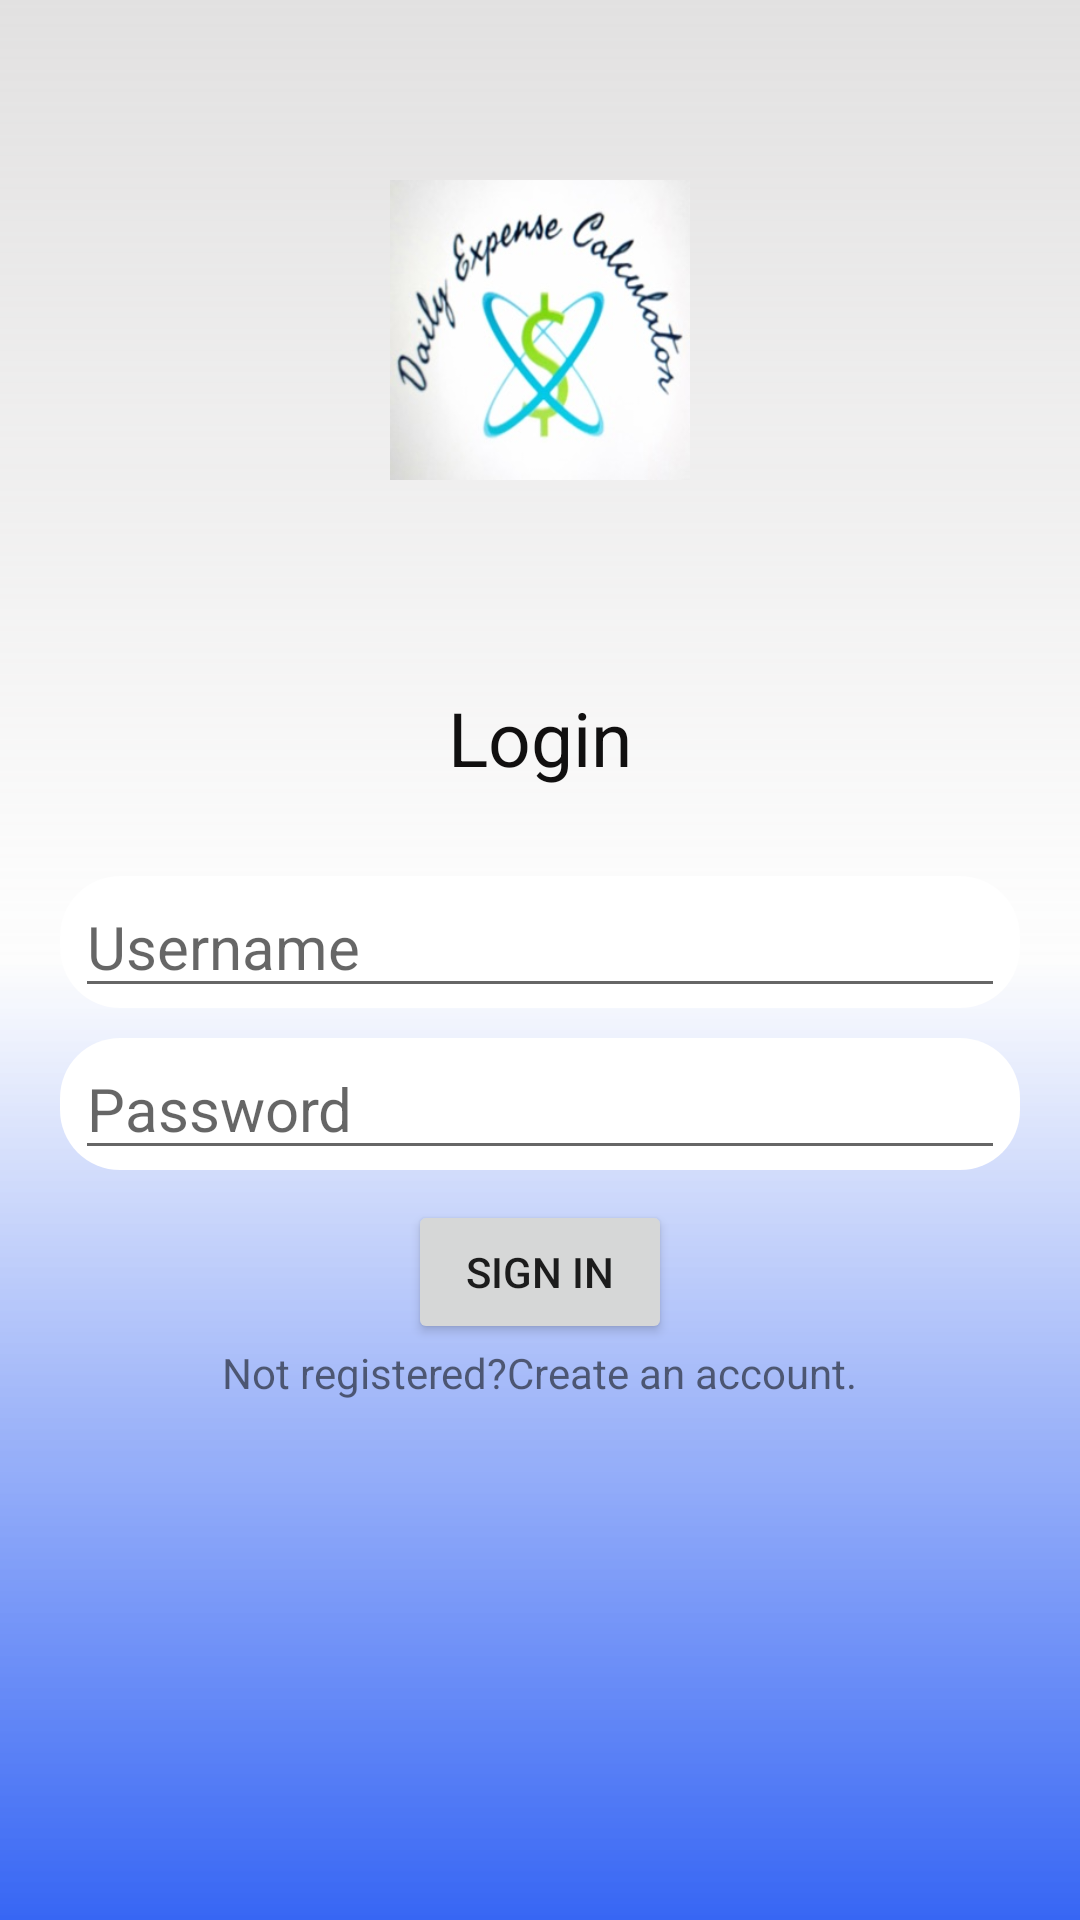

Layout XML and referenced resources for this Android screen:
<!-- AndroidManifest.xml: application theme AppTheme -->
<!-- res/layout/activity_main.xml -->
<?xml version="1.0" encoding="utf-8"?>
<LinearLayout
    xmlns:android="http://schemas.android.com/apk/res/android"
    xmlns:app="http://schemas.android.com/apk/res-auto"
    xmlns:tools="http://schemas.android.com/tools"
    android:layout_width="match_parent"
    android:layout_height="match_parent"
    android:background="@drawable/back_design"
    tools:context=".MainActivity">


    <RelativeLayout
        android:layout_width="match_parent"
        android:layout_height="match_parent">

        <ImageView
            android:id="@+id/imageView"
            android:layout_width="100dp"
            android:layout_height="100dp"
            android:layout_alignParentTop="true"
            android:layout_centerHorizontal="true"
            android:layout_marginTop="60dp"
            app:srcCompat="@drawable/dec" />

        <TextView
            android:layout_width="match_parent"
            android:layout_height="wrap_content"
            android:layout_alignParentStart="true"
            android:layout_alignParentTop="true"
            android:layout_marginTop="214dp"
            android:gravity="center"
            android:padding="15dp"
            android:text="Login"
            android:textColor="#111010"
            android:textSize="25dp" />

        <LinearLayout
            android:layout_width="match_parent"
            android:layout_height="wrap_content"
            android:layout_alignParentTop="true"
            android:layout_centerHorizontal="true"
            android:layout_marginTop="292dp"
            android:background="@drawable/text_design"
            android:paddingLeft="5dp"
            android:id="@+id/lay1"
            android:paddingRight="5dp"
            android:layout_marginRight="20dp"
            android:layout_marginLeft="20dp"
            android:layout_marginBottom="10dp">

            <TextView
                android:layout_width="wrap_content"
                android:layout_height="wrap_content"
                android:background="@drawable/user"
                android:textSize="20dp" />

            <EditText
                android:id="@+id/user_log"
                android:layout_width="match_parent"
                android:layout_height="wrap_content"
                android:hint="Username"
                android:inputType="text"
                android:textColor="#000"
                android:textSize="20dp" />
        </LinearLayout>

        <LinearLayout
            android:layout_width="match_parent"
            android:layout_height="wrap_content"
            android:layout_alignParentStart="true"
            android:layout_centerVertical="true"
            android:background="@drawable/text_design"
            android:paddingLeft="5dp"
            android:paddingRight="5dp"
            android:layout_below="@+id/lay1"
            android:id="@+id/lay2"
            android:layout_marginRight="20dp"
            android:layout_marginLeft="20dp">

            <TextView
                android:layout_width="wrap_content"
                android:layout_height="wrap_content"
                android:background="@drawable/pass"
                android:textSize="15dp" />

            <EditText
                android:id="@+id/pass_log"
                android:layout_width="match_parent"
                android:layout_height="wrap_content"
                android:hint="Password"
                android:inputType="textPassword"
                android:textColor="#000"
                android:textSize="20dp" />
        </LinearLayout>


        <Button
            android:id="@+id/signin"
            android:layout_width="wrap_content"
            android:layout_height="wrap_content"
            android:layout_centerHorizontal="true"
            android:layout_marginTop="10dp"
            android:text="Sign In"
            android:layout_below="@+id/lay2"/>

        <TextView
            android:id="@+id/backreg"
            android:layout_width="wrap_content"
            android:layout_height="wrap_content"
            android:layout_below="@+id/signin"
            android:layout_centerHorizontal="true"
            android:text="Not registered?Create an account." />



    </RelativeLayout>



</LinearLayout>
<!-- resources referenced by this layout -->
<resources>
  <!-- drawable back_design (drawable) -->
  <?xml version="1.0" encoding="utf-8"?>
  <shape xmlns:android="http://schemas.android.com/apk/res/android">
  
     
      <gradient
          android:angle="90"
          android:startColor="#FF3766F4"
          android:centerColor="#A6FFFFFF"
          android:endColor="#E2E1E1"
          />
  
  </shape>
  <!-- drawable dec: jpg bitmap (drawable, 15945 bytes) -->
  <!-- drawable text_design (drawable) -->
  <?xml version="1.0" encoding="utf-8"?>
  <shape xmlns:android="http://schemas.android.com/apk/res/android">
  
      <gradient
          android:angle="45"
          android:startColor="#FFF"
          android:endColor="#FFF"
          />
      <corners
          android:radius="20dp"
          />
  
  </shape>
  <style name="AppTheme" parent="Theme.AppCompat.Light.NoActionBar">
          
          <item name="colorPrimary">@color/colorPrimary</item>
          <item name="colorPrimaryDark">@color/colorPrimaryDark</item>
          <item name="colorAccent">@color/colorAccent</item>
      </style>
  <color name="colorPrimary">#416BF1</color>
  <color name="colorPrimaryDark">#7591F7</color>
  <color name="colorAccent">#416BF1</color>
</resources>
